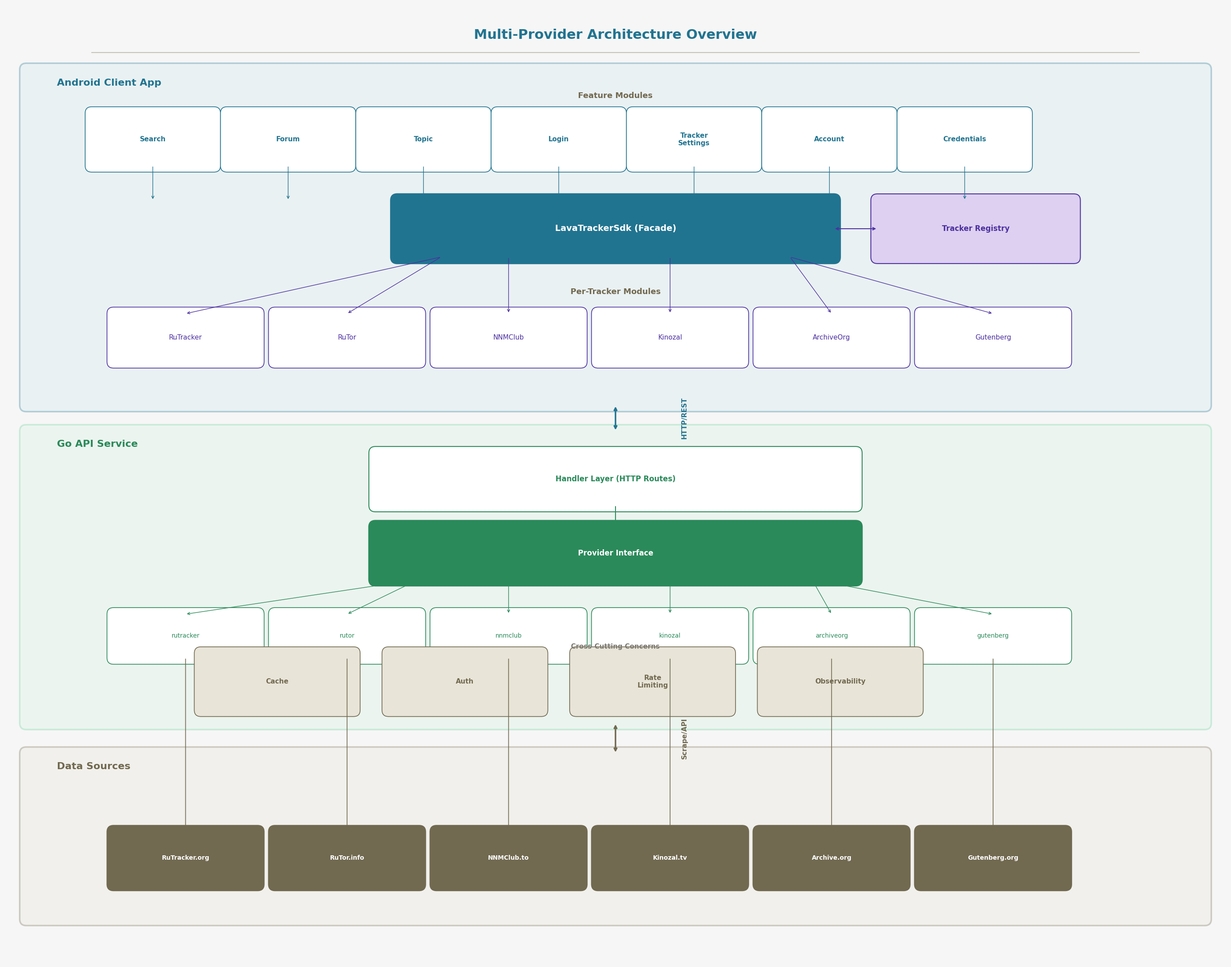

This figure's Python source: (Note: this script raises an exception after producing the figure.)
import matplotlib
matplotlib.use('Agg')
import matplotlib.pyplot as plt
import matplotlib.patches as mpatches
from matplotlib.patches import FancyBboxPatch, FancyArrowPatch
import numpy as np

plt.rcParams['font.sans-serif'] = ['Noto Sans SC', 'DejaVu Sans']
plt.rcParams['axes.unicode_minus'] = False

# Color scheme
PRIMARY = '#217490'
SECONDARY = '#4c30a0'
ACCENT = '#4ece8e'
BG_COLOR = '#f6f6f6'
HEADER_COLOR = '#716950'
BORDER_COLOR = '#c6c2b5'
TEXT_COLOR = '#21211e'
MUTED = '#7e7b74'
LIGHT_PRIMARY = '#d0e8ef'
LIGHT_SECONDARY = '#ddd0f0'
LIGHT_ACCENT = '#d0f0de'
LIGHT_HEADER = '#e8e4d8'
WHITE = '#ffffff'

fig, ax = plt.subplots(1, 1, figsize=(28, 22))
fig.patch.set_facecolor(BG_COLOR)
ax.set_facecolor(BG_COLOR)
ax.set_xlim(0, 28)
ax.set_ylim(0, 22)
ax.axis('off')

def draw_rounded_box(ax, x, y, w, h, label, facecolor, edgecolor=BORDER_COLOR, fontsize=12, fontcolor=TEXT_COLOR, fontweight='normal', alpha=1.0, linewidth=1.5):
    box = FancyBboxPatch((x, y), w, h, boxstyle="round,pad=0.15", facecolor=facecolor, edgecolor=edgecolor, linewidth=linewidth, alpha=alpha)
    ax.add_patch(box)
    ax.text(x + w/2, y + h/2, label, ha='center', va='center', fontsize=fontsize, fontweight=fontweight, color=fontcolor, wrap=True)
    return box

def draw_arrow(ax, x1, y1, x2, y2, color=MUTED, style='->', linewidth=1.5):
    ax.annotate('', xy=(x2, y2), xytext=(x1, y1),
                arrowprops=dict(arrowstyle=style, color=color, lw=linewidth, connectionstyle='arc3,rad=0'))

# ========== TITLE ==========
ax.text(14, 21.3, 'Multi-Provider Architecture Overview', ha='center', va='center', fontsize=22, fontweight='bold', color=PRIMARY)
ax.plot([2, 26], [20.9, 20.9], color=BORDER_COLOR, linewidth=1.5)

# ========== ANDROID CLIENT APP LAYER ==========
layer_y_top = 20.5
layer_y_bot = 12.8
draw_rounded_box(ax, 0.5, layer_y_bot, 27, layer_y_top - layer_y_bot, '', LIGHT_PRIMARY, PRIMARY, linewidth=2.5, alpha=0.3)
ax.text(1.2, layer_y_top - 0.3, 'Android Client App', ha='left', va='center', fontsize=16, fontweight='bold', color=PRIMARY)

# Feature modules row
features = ['Search', 'Forum', 'Topic', 'Login', 'Tracker\nSettings', 'Account', 'Credentials']
feat_w = 2.8
feat_h = 1.2
feat_y = 18.3
feat_x_start = 2.0
for i, feat in enumerate(features):
    x = feat_x_start + i * (feat_w + 0.3)
    draw_rounded_box(ax, x, feat_y, feat_w, feat_h, feat, WHITE, PRIMARY, fontsize=11, fontweight='bold', fontcolor=PRIMARY, linewidth=1.2)

ax.text(14, feat_y + feat_h + 0.4, 'Feature Modules', ha='center', va='center', fontsize=13, fontweight='bold', color=HEADER_COLOR)

# Arrows from features to LavaTrackerSdk
sdk_y = 16.2
sdk_x = 9.0
sdk_w = 10.0
sdk_h = 1.3
for i in range(len(features)):
    x = feat_x_start + i * (feat_w + 0.3) + feat_w/2
    draw_arrow(ax, x, feat_y, x, sdk_y + sdk_h, color=PRIMARY, linewidth=1.0)

draw_rounded_box(ax, sdk_x, sdk_y, sdk_w, sdk_h, 'LavaTrackerSdk (Facade)', PRIMARY, PRIMARY, fontsize=14, fontweight='bold', fontcolor=WHITE, linewidth=2)

# Tracker Registry
reg_x = sdk_x + sdk_w + 1.0
reg_w = 4.5
draw_rounded_box(ax, reg_x, sdk_y, reg_w, sdk_h, 'Tracker Registry', LIGHT_SECONDARY, SECONDARY, fontsize=12, fontweight='bold', fontcolor=SECONDARY, linewidth=1.5)

draw_arrow(ax, sdk_x + sdk_w, sdk_y + sdk_h/2, reg_x, sdk_y + sdk_h/2, color=SECONDARY, linewidth=1.5, style='<->')

# Per-tracker modules
trackers = ['RuTracker', 'RuTor', 'NNMClub', 'Kinozal', 'ArchiveOrg', 'Gutenberg']
trk_w = 3.3
trk_h = 1.1
trk_y = 13.8
trk_x_start = 2.5

ax.text(14, trk_y + trk_h + 0.5, 'Per-Tracker Modules', ha='center', va='center', fontsize=13, fontweight='bold', color=HEADER_COLOR)

for i, trk in enumerate(trackers):
    x = trk_x_start + i * (trk_w + 0.4)
    draw_rounded_box(ax, x, trk_y, trk_w, trk_h, trk, WHITE, SECONDARY, fontsize=11, fontcolor=SECONDARY, linewidth=1.2)

# Arrows from sdk down to tracker modules
for i in range(len(trackers)):
    x = trk_x_start + i * (trk_w + 0.4) + trk_w/2
    draw_arrow(ax, min(max(x, sdk_x + 1), sdk_x + sdk_w - 1), sdk_y, x, trk_y + trk_h, color=SECONDARY, linewidth=1.0)

# ========== GO API SERVICE LAYER ==========
layer2_y_top = 12.2
layer2_y_bot = 5.5
draw_rounded_box(ax, 0.5, layer2_y_bot, 27, layer2_y_top - layer2_y_bot, '', LIGHT_ACCENT, ACCENT, linewidth=2.5, alpha=0.25)
ax.text(1.2, layer2_y_top - 0.3, 'Go API Service', ha='left', va='center', fontsize=16, fontweight='bold', color='#2a8a5a')

# Handler Layer
handler_y = 10.5
handler_x = 8.5
handler_w = 11.0
handler_h = 1.2
draw_rounded_box(ax, handler_x, handler_y, handler_w, handler_h, 'Handler Layer (HTTP Routes)', WHITE, '#2a8a5a', fontsize=12, fontweight='bold', fontcolor='#2a8a5a', linewidth=1.5)

# Provider Interface
prov_y = 8.8
prov_x = 8.5
prov_w = 11.0
prov_h = 1.2
draw_rounded_box(ax, prov_x, prov_y, prov_w, prov_h, 'Provider Interface', '#2a8a5a', '#2a8a5a', fontsize=12, fontweight='bold', fontcolor=WHITE, linewidth=2)

draw_arrow(ax, handler_x + handler_w/2, handler_y, prov_x + prov_w/2, prov_y + prov_h, color='#2a8a5a', linewidth=1.5)

# Per-provider packages
providers = ['rutracker', 'rutor', 'nnmclub', 'kinozal', 'archiveorg', 'gutenberg']
prv_w = 3.3
prv_h = 1.0
prv_y = 7.0
prv_x_start = 2.5

for i, prv in enumerate(providers):
    x = prv_x_start + i * (prv_w + 0.4)
    draw_rounded_box(ax, x, prv_y, prv_w, prv_h, prv, WHITE, '#2a8a5a', fontsize=10, fontcolor='#2a8a5a', linewidth=1.2)

# Arrows from provider interface to per-provider
for i in range(len(providers)):
    x = prv_x_start + i * (prv_w + 0.4) + prv_w/2
    draw_arrow(ax, min(max(x, prov_x + 1), prov_x + prov_w - 1), prov_y, x, prv_y + prv_h, color='#2a8a5a', linewidth=1.0)

# Cross-cutting concerns
cc_items = ['Cache', 'Auth', 'Rate\nLimiting', 'Observability']
cc_w = 3.5
cc_h = 1.3
cc_y = 5.8
cc_x_start = 4.5
for i, cc in enumerate(cc_items):
    x = cc_x_start + i * (cc_w + 0.8)
    draw_rounded_box(ax, x, cc_y, cc_w, cc_h, cc, LIGHT_HEADER, HEADER_COLOR, fontsize=11, fontweight='bold', fontcolor=HEADER_COLOR, linewidth=1.2)

ax.text(14, cc_y + cc_h + 0.15, 'Cross-Cutting Concerns', ha='center', va='center', fontsize=11, fontweight='bold', color=MUTED)

# ========== DATA SOURCES LAYER ==========
layer3_y_top = 4.8
layer3_y_bot = 1.0
draw_rounded_box(ax, 0.5, layer3_y_bot, 27, layer3_y_top - layer3_y_bot, '', LIGHT_HEADER, HEADER_COLOR, linewidth=2.5, alpha=0.3)
ax.text(1.2, layer3_y_top - 0.3, 'Data Sources', ha='left', va='center', fontsize=16, fontweight='bold', color=HEADER_COLOR)

sources = ['RuTracker.org', 'RuTor.info', 'NNMClub.to', 'Kinozal.tv', 'Archive.org', 'Gutenberg.org']
src_w = 3.3
src_h = 1.2
src_y = 1.8
src_x_start = 2.5

for i, src in enumerate(sources):
    x = src_x_start + i * (src_w + 0.4)
    draw_rounded_box(ax, x, src_y, src_w, src_h, src, HEADER_COLOR, HEADER_COLOR, fontsize=10, fontweight='bold', fontcolor=WHITE, linewidth=1.5)

# Arrows from per-provider to data sources
for i in range(len(sources)):
    x_src = src_x_start + i * (src_w + 0.4) + src_w/2
    x_prv = prv_x_start + i * (prv_w + 0.4) + prv_w/2
    draw_arrow(ax, x_prv, prv_y, x_src, src_y + src_h, color=HEADER_COLOR, linewidth=1.2)

# ========== LAYER FLOW ARROWS (between layers) ==========
# Android -> Go API
draw_arrow(ax, 14, layer_y_bot, 14, layer2_y_top, color=PRIMARY, linewidth=2.5, style='<->')
ax.text(15.5, (layer_y_bot + layer2_y_top)/2, 'HTTP/REST', ha='left', va='center', fontsize=11, color=PRIMARY, fontweight='bold', rotation=90)

# Go API -> Data Sources
draw_arrow(ax, 14, layer2_y_bot, 14, layer3_y_top, color=HEADER_COLOR, linewidth=2.5, style='<->')
ax.text(15.5, (layer2_y_bot + layer3_y_top)/2, 'Scrape/API', ha='left', va='center', fontsize=11, color=HEADER_COLOR, fontweight='bold', rotation=90)

plt.tight_layout()
plt.savefig('/home/z/my-project/download/diagrams/architecture_overview.png', dpi=300, bbox_inches='tight', facecolor=BG_COLOR)
plt.close()
print("Diagram 1 saved successfully")
